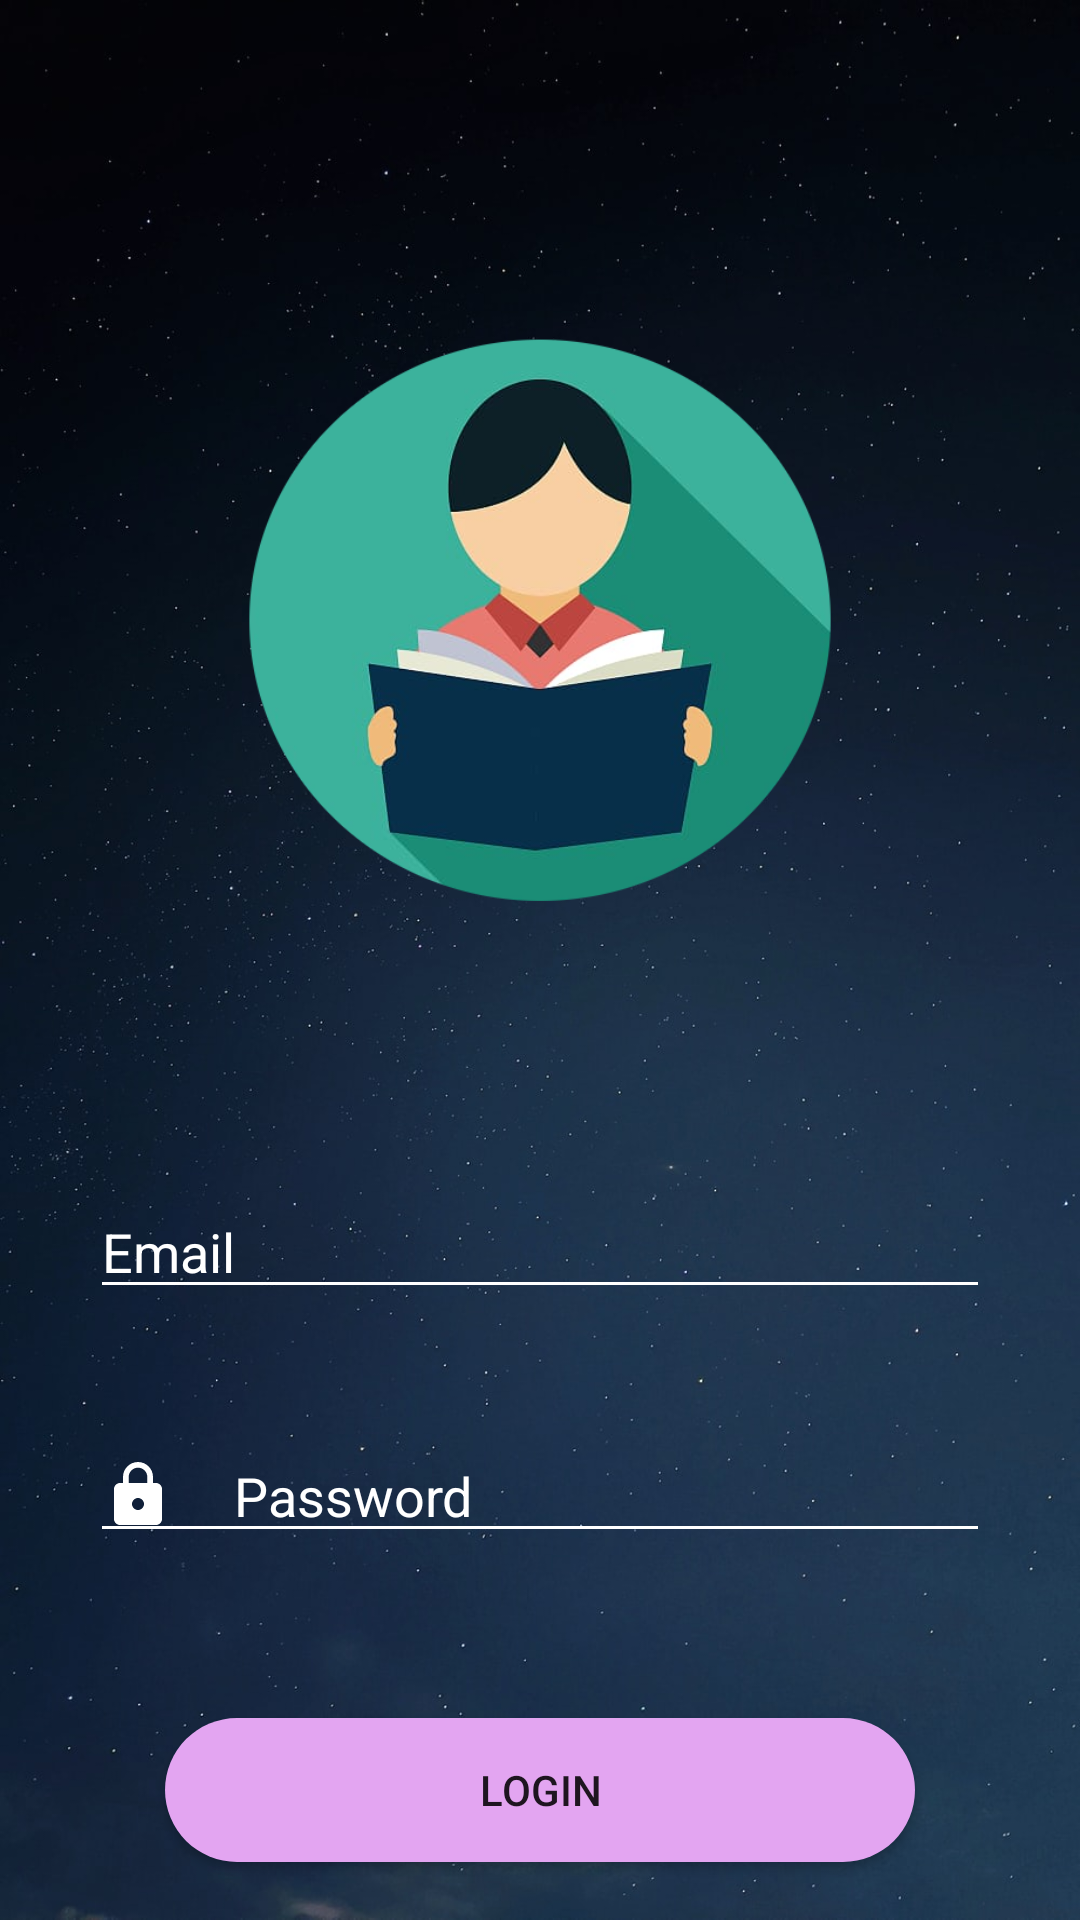

Android layout source for this screen:
<!-- AndroidManifest.xml: application theme Theme.EarlySuraksha -->
<!-- res/layout/activity_main.xml -->
<?xml version="1.0" encoding="utf-8"?>
<RelativeLayout xmlns:android="http://schemas.android.com/apk/res/android"
    xmlns:tools="http://schemas.android.com/tools"
    android:layout_width="match_parent"
    android:layout_height="match_parent"
    android:background="@drawable/background"
    tools:context=".MainActivity">

    <ImageView
        android:id="@+id/studentlogo"
        android:layout_width="200dp"
        android:layout_height="200dp"
        android:layout_alignParentTop="true"
        android:layout_centerHorizontal="true"
        android:layout_marginTop="105dp"
        android:src="@drawable/student" />

    <EditText
        android:id="@+id/emailidlogin"
        android:layout_width="300dp"
        android:layout_height="wrap_content"
        android:layout_below="@+id/studentlogo"
        android:layout_centerHorizontal="true"
        android:layout_marginTop="90dp"
        android:backgroundTint="@color/white"
        android:drawableLeft="@drawable/iic_email"
        android:drawablePadding="20dp"
        android:ems="10"
        android:hint="Email"
        android:inputType="textEmailAddress"
        android:textColor="@color/white"
        android:textColorHint="@color/white" />

    <EditText
        android:id="@+id/passwordlogin"
        android:layout_width="300dp"
        android:layout_height="wrap_content"
        android:layout_below="@id/emailidlogin"
        android:layout_alignLeft="@+id/emailidlogin"
        android:layout_centerHorizontal="true"
        android:layout_marginTop="40dp"
        android:backgroundTint="@color/white"
        android:drawableLeft="@drawable/ic_lock"
        android:drawablePadding="20dp"
        android:ems="10"
        android:hint="Password"
        android:inputType="textPassword"
        android:textColorHint="@color/white" />

    <Button
        android:id="@+id/loginbutton"
        android:layout_width="250dp"
        android:layout_height="wrap_content"
        android:layout_below="@id/passwordlogin"
        android:layout_centerHorizontal="true"
        android:layout_marginTop="55dp"
        android:background="@drawable/buttonbackground"

        android:text="LOGIN" />

    <TextView
        android:id="@+id/signuptext"
        android:layout_width="wrap_content"
        android:layout_height="wrap_content"
        android:layout_below="@+id/loginbutton"
        android:layout_centerHorizontal="true"
        android:layout_marginTop="35dp"
        android:text="Do Not have an account? Sign Up"
        android:textColor="@color/white" />
</RelativeLayout>
<!-- resources referenced by this layout -->
<resources>
  <!-- drawable background: jpg bitmap (drawable-v24, 95062 bytes) -->
  <!-- drawable buttonbackground (drawable-v24) -->
  <?xml version="1.0" encoding="utf-8"?>
  <selector xmlns:android="http://schemas.android.com/apk/res/android">
      <item>
          <shape android:shape="rectangle">
              <solid android:color="#E3A5F1"/>
              <corners android:topRightRadius="60dp"
                  android:topLeftRadius="60dp"
                  android:bottomLeftRadius="60dp"
                  android:bottomRightRadius="60dp"/>
  
          </shape>
      </item>
  </selector>
  <!-- drawable ic_lock (drawable-v24) -->
  <vector xmlns:android="http://schemas.android.com/apk/res/android"
      android:width="24dp"
      android:height="24dp"
      android:viewportWidth="24"
      android:viewportHeight="24"
      >
    <path
        android:fillColor="@color/white"
        android:pathData="M18,8h-1L17,6c0,-2.76 -2.24,-5 -5,-5S7,3.24 7,6v2L6,8c-1.1,0 -2,0.9 -2,2v10c0,1.1 0.9,2 2,2h12c1.1,0 2,-0.9 2,-2L20,10c0,-1.1 -0.9,-2 -2,-2zM12,17c-1.1,0 -2,-0.9 -2,-2s0.9,-2 2,-2 2,0.9 2,2 -0.9,2 -2,2zM15.1,8L8.9,8L8.9,6c0,-1.71 1.39,-3.1 3.1,-3.1 1.71,0 3.1,1.39 3.1,3.1v2z"/>
  </vector>
  <!-- drawable student: png bitmap (drawable-v24, 121097 bytes) -->
  <style name="Theme.EarlySuraksha" parent="Theme.MaterialComponents.DayNight.NoActionBar">
          
          <item name="colorPrimary">@color/purple_500</item>
          <item name="colorPrimaryVariant">@color/purple_700</item>
          <item name="colorOnPrimary">@color/white</item>
  
          
          <item name="colorSecondary">@color/teal_200</item>
          <item name="colorSecondaryVariant">@color/teal_700</item>
          <item name="colorOnSecondary">@color/black</item>
          
          <item name="android:statusBarColor" tools:targetApi="l">?attr/colorPrimaryVariant</item>
          
      </style>
  <!-- not gathered from this repository: default colours our renderer supplied (Android Studio template values) -->
  <color name="purple_500">#FF6200EE</color>
  <color name="purple_700">#FF3700B3</color>
  <color name="teal_200">#FF03DAC5</color>
  <color name="teal_700">#FF018786</color>
  <color name="black">#FF000000</color>
  <color name="white">#FFFFFFFF</color>
</resources>
